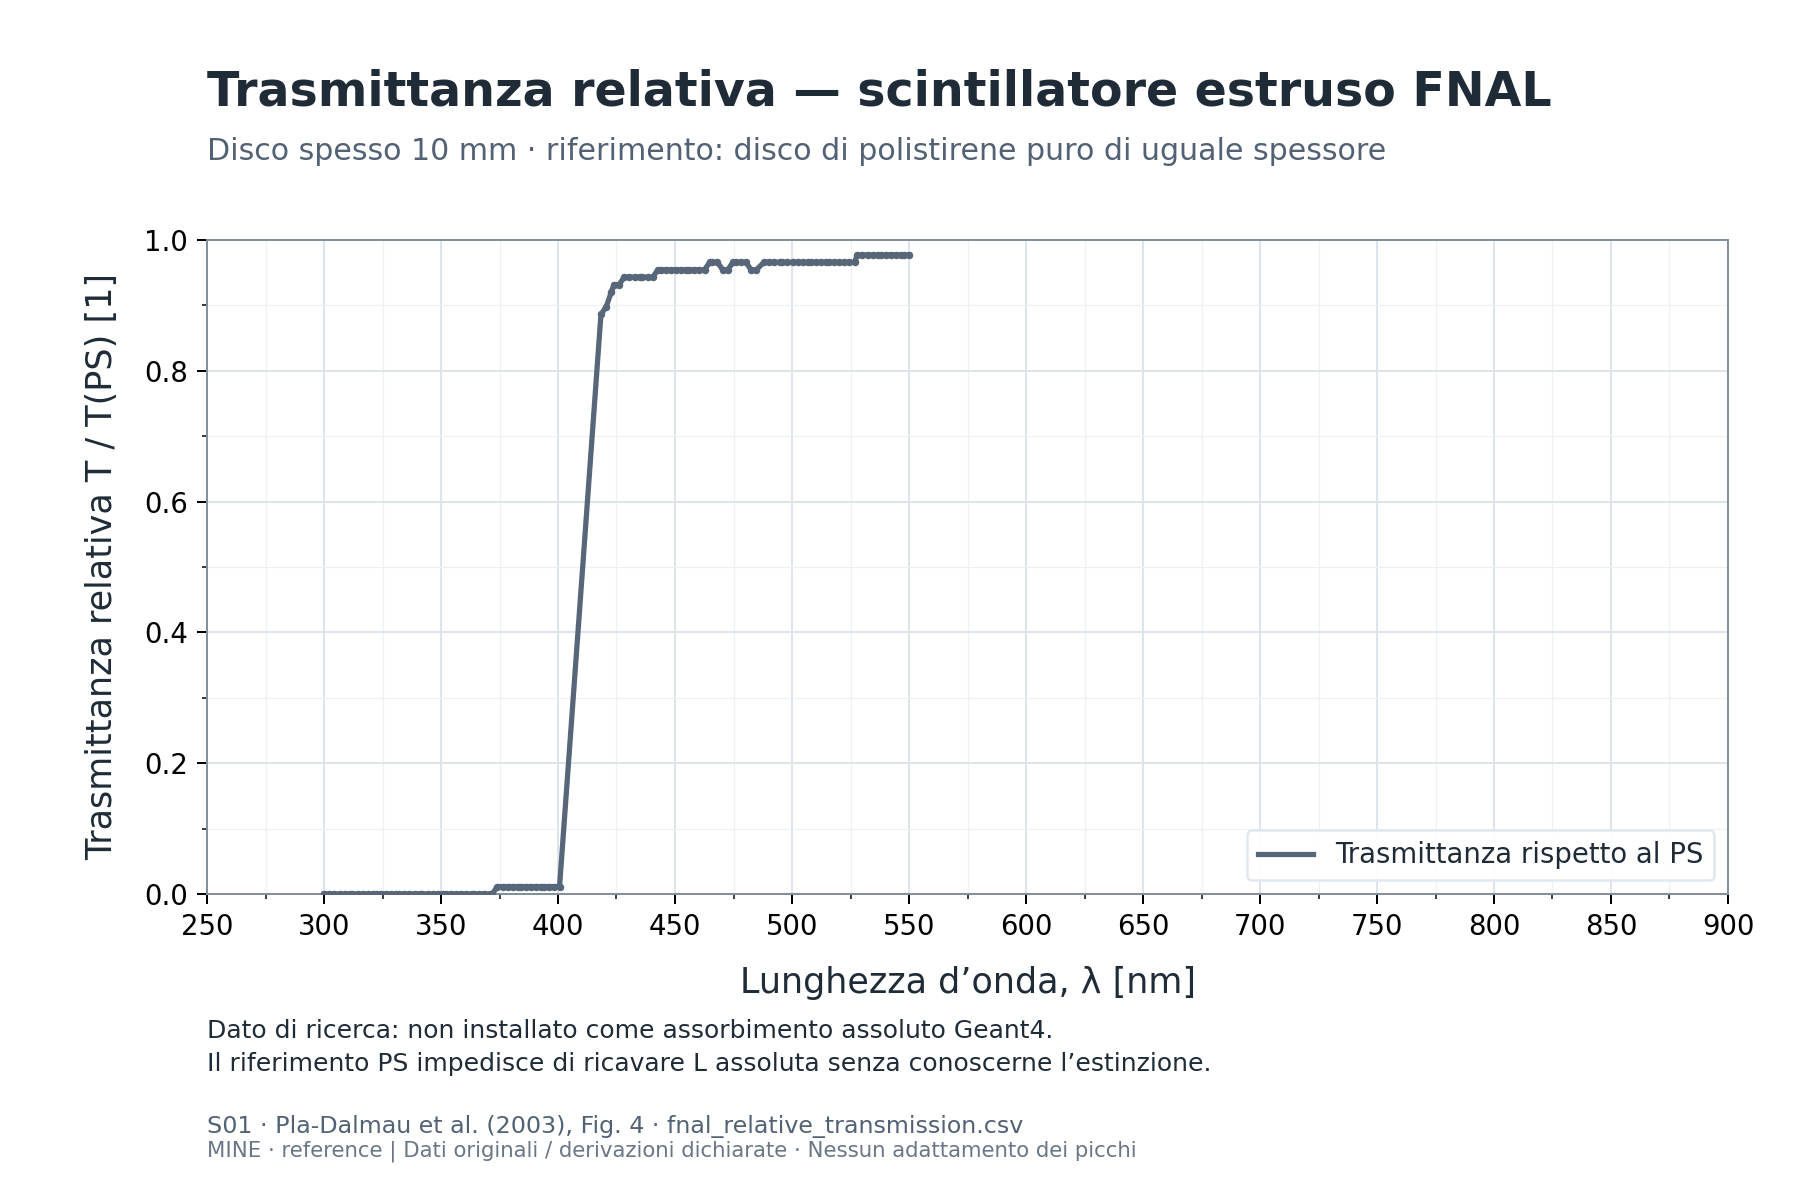

Data behind this chart, as committed beside it:
# Digitized published vector curve; see …
wavelength_nm, relative_value
300, 0
302.2, 0
304.4, 0
306.6, 0
308.8, 0
311.1, 0
312.2, 0
314.4, 0
316.6, 0
318.8, 0
321, 0
322.1, 0
324.3, 0
326.5, 0
328.8, 0
331, 0
332.1, 0
334.3, 0
336.5, 0
338.7, 0
340.9, 0
342, 0
344.2, 0
346.5, 0
348.7, 0
350.9, 0
352, 0
354.2, 0
356.4, 0
358.6, 0
360.8, 0
363.1, 0
364.2, 0
366.4, 0
368.6, 0
370.8, 0
371.9, 0
374.1, 0.01136
376.3, 0.01136
378.5, 0.01136
380.8, 0.01136
383, 0.01136
384.1, 0.01136
386.3, 0.01136
388.5, 0.01136
390.7, 0.01136
392.9, 0.01136
394, 0.01136
396.2, 0.01136
398.5, 0.01136
400.7, 0.01136
418.4, 0.8864
420.6, 0.8977
422.8, 0.9205
423.9, 0.9318
426.1, 0.9318
428.3, 0.9432
430.5, 0.9432
432.7, 0.9432
... 58 more rows
